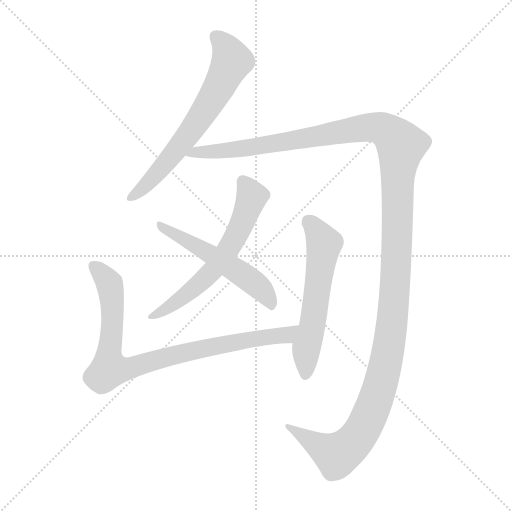
t = 0.00 s
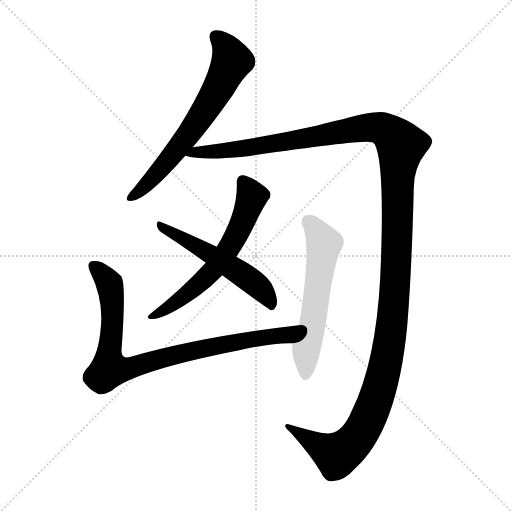
t = 4.61 s
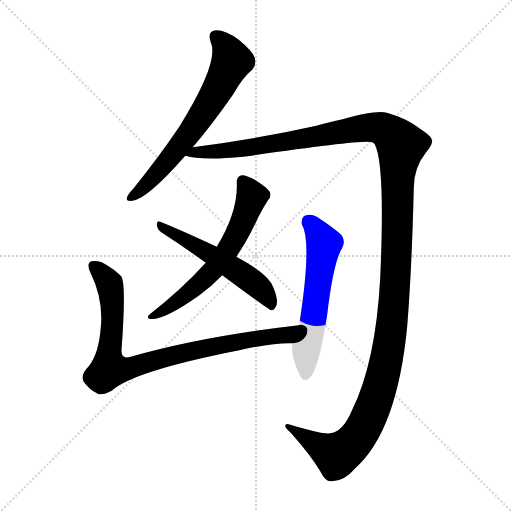
t = 4.84 s
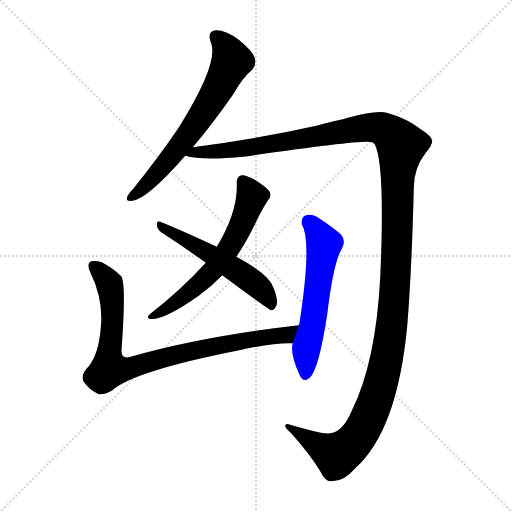
t = 5.07 s
t = 5.30 s: frame unchanged from t = 5.07 s, image omitted
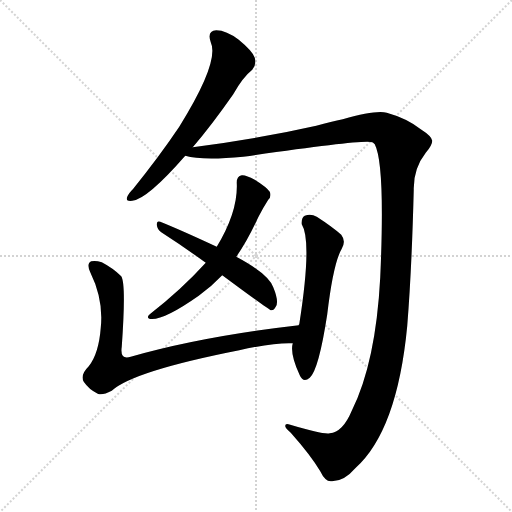
t = 6.05 s

The animated SVG that drew these frames (rendered in a browser with its animation timeline set to each time). Animation: 6 CSS @keyframes rules; one cycle of 6.05 s.

<svg version="1.1" viewBox="0 0 1024 1024" xmlns="http://www.w3.org/2000/svg">
  <g stroke="lightgray" stroke-dasharray="1,1" stroke-width="1" transform="scale(4, 4)">
    <line x1="0" y1="0" x2="256" y2="256"></line>
    <line x1="256" y1="0" x2="0" y2="256"></line>
    <line x1="128" y1="0" x2="128" y2="256"></line>
    <line x1="0" y1="128" x2="256" y2="128"></line>
  </g>
<g transform="scale(1, -1) translate(0, -900)">
   <style type="text/css">
    @keyframes keyframes0 {
      from {
       stroke: blue;
       stroke-dashoffset: 654;
       stroke-width: 128;
       }
       68% {
       animation-timing-function: step-end;
       stroke: blue;
       stroke-dashoffset: 0;
       stroke-width: 128;
       }
       to {
       stroke: black;
       stroke-width: 1024;
       }
       }
       #make-me-a-hanzi-animation-0 {
         animation: keyframes0 0.782227s both;
         animation-delay: 0.000000s;
         animation-timing-function: linear;
       }
    @keyframes keyframes1 {
      from {
       stroke: blue;
       stroke-dashoffset: 1463;
       stroke-width: 128;
       }
       83% {
       animation-timing-function: step-end;
       stroke: blue;
       stroke-dashoffset: 0;
       stroke-width: 128;
       }
       to {
       stroke: black;
       stroke-width: 1024;
       }
       }
       #make-me-a-hanzi-animation-1 {
         animation: keyframes1 1.440592s both;
         animation-delay: 0.782227s;
         animation-timing-function: linear;
       }
    @keyframes keyframes2 {
      from {
       stroke: blue;
       stroke-dashoffset: 615;
       stroke-width: 128;
       }
       67% {
       animation-timing-function: step-end;
       stroke: blue;
       stroke-dashoffset: 0;
       stroke-width: 128;
       }
       to {
       stroke: black;
       stroke-width: 1024;
       }
       }
       #make-me-a-hanzi-animation-2 {
         animation: keyframes2 0.750488s both;
         animation-delay: 2.222819s;
         animation-timing-function: linear;
       }
    @keyframes keyframes3 {
      from {
       stroke: blue;
       stroke-dashoffset: 535;
       stroke-width: 128;
       }
       64% {
       animation-timing-function: step-end;
       stroke: blue;
       stroke-dashoffset: 0;
       stroke-width: 128;
       }
       to {
       stroke: black;
       stroke-width: 1024;
       }
       }
       #make-me-a-hanzi-animation-3 {
         animation: keyframes3 0.685384s both;
         animation-delay: 2.973307s;
         animation-timing-function: linear;
       }
    @keyframes keyframes4 {
      from {
       stroke: blue;
       stroke-dashoffset: 858;
       stroke-width: 128;
       }
       74% {
       animation-timing-function: step-end;
       stroke: blue;
       stroke-dashoffset: 0;
       stroke-width: 128;
       }
       to {
       stroke: black;
       stroke-width: 1024;
       }
       }
       #make-me-a-hanzi-animation-4 {
         animation: keyframes4 0.948242s both;
         animation-delay: 3.658691s;
         animation-timing-function: linear;
       }
    @keyframes keyframes5 {
      from {
       stroke: blue;
       stroke-dashoffset: 574;
       stroke-width: 128;
       }
       65% {
       animation-timing-function: step-end;
       stroke: blue;
       stroke-dashoffset: 0;
       stroke-width: 128;
       }
       to {
       stroke: black;
       stroke-width: 1024;
       }
       }
       #make-me-a-hanzi-animation-5 {
         animation: keyframes5 0.717122s both;
         animation-delay: 4.606934s;
         animation-timing-function: linear;
       }
</style>
<path d="M 385.5 605.5 Q 422.5 648.5 466.5 711.5 Q 485.5 745.5 504.5 760.5 Q 513.5 770.5 509.5 784.5 Q 505.5 797.5 477.5 820.5 Q 452.5 839.5 432.5 839.5 Q 413.5 838.5 421.5 815.5 Q 439.5 776.5 358.5 646.5 Q 319.5 588.5 266.5 522.5 Q 256.5 512.5 254.5 506.5 Q 250.5 496.5 264.5 498.5 Q 294.5 501.5 370.5 588.5 L 385.5 605.5 Z" fill="lightgray"></path> 
<path d="M 659.5 33.5 Q 647.5 30.5 580.5 50.5 Q 570.5 54.5 570.5 48.5 Q 569.5 44.5 581.5 34.5 Q 621.5 -10.5 640.5 -42.5 Q 650.5 -63.5 662.5 -62.5 Q 687.5 -63.5 710.5 -36.5 Q 794.5 38.5 814.5 248.5 Q 823.5 360.5 827.5 520.5 Q 826.5 562.5 851.5 594.5 Q 864.5 609.5 864.5 618.5 Q 863.5 627.5 841.5 641.5 Q 813.5 663.5 773.5 674.5 Q 752.5 680.5 685.5 661.5 Q 663.5 657.5 632.5 648.5 Q 512.5 621.5 385.5 605.5 C 355.5 601.5 340.5 592.5 370.5 588.5 Q 403.5 578.5 486.5 586.5 Q 732.5 622.5 744.5 615.5 Q 745.5 615.5 749.5 611.5 Q 770.5 571.5 760.5 345.5 Q 751.5 174.5 703.5 78.5 Q 685.5 35.5 659.5 33.5 Z" fill="lightgray"></path> 
<path d="M 472.5 386.5 Q 494.5 417.5 516.5 465.5 Q 525.5 483.5 536.5 500.5 Q 543.5 507.5 539.5 516.5 Q 533.5 525.5 509.5 540.5 Q 491.5 550.5 483.5 549.5 Q 473.5 548.5 473.5 534.5 Q 476.5 477.5 433.5 406.5 L 411.5 374.5 Q 362.5 320.5 299.5 271.5 Q 292.5 265.5 298.5 262.5 Q 323.5 256.5 397.5 308.5 Q 422.5 326.5 444.5 349.5 L 472.5 386.5 Z" fill="lightgray"></path> 
<path d="M 444.5 349.5 Q 537.5 280.5 541.5 279.5 Q 547.5 278.5 551.5 286.5 Q 558.5 296.5 546.5 325.5 Q 536.5 352.5 472.5 386.5 L 433.5 406.5 Q 360.5 440.5 320.5 456.5 Q 313.5 459.5 313.5 450.5 Q 314.5 441.5 322.5 435.5 Q 364.5 408.5 411.5 374.5 L 444.5 349.5 Z" fill="lightgray"></path> 
<path d="M 597.5 249.5 Q 405.5 227.5 261.5 186.5 Q 239.5 179.5 243.5 206.5 Q 252.5 332.5 242.5 347.5 Q 226.5 363.5 203.5 375.5 Q 191.5 379.5 182.5 377.5 Q 172.5 373.5 180.5 355.5 Q 207.5 300.5 201.5 244.5 Q 197.5 192.5 177.5 167.5 Q 159.5 149.5 167.5 136.5 Q 177.5 121.5 195.5 112.5 Q 204.5 108.5 223.5 118.5 Q 265.5 157.5 478.5 199.5 Q 551.5 215.5 585.5 213.5 C 615.5 213.5 627.5 253.5 597.5 249.5 Z" fill="lightgray"></path> 
<path d="M 585.5 213.5 Q 579.5 192.5 599.5 149.5 Q 606.5 133.5 619.5 144.5 Q 637.5 160.5 654.5 271.5 Q 666.5 373.5 683.5 402.5 Q 692.5 417.5 682.5 430.5 Q 664.5 446.5 633.5 466.5 Q 621.5 473.5 609.5 468.5 Q 602.5 464.5 603.5 451.5 Q 624.5 417.5 598.5 251.5 Q 597.5 251.5 597.5 249.5 L 585.5 213.5 Z" fill="lightgray"></path> 
      <clipPath id="make-me-a-hanzi-clip-0">
      <path d="M 385.5 605.5 Q 422.5 648.5 466.5 711.5 Q 485.5 745.5 504.5 760.5 Q 513.5 770.5 509.5 784.5 Q 505.5 797.5 477.5 820.5 Q 452.5 839.5 432.5 839.5 Q 413.5 838.5 421.5 815.5 Q 439.5 776.5 358.5 646.5 Q 319.5 588.5 266.5 522.5 Q 256.5 512.5 254.5 506.5 Q 250.5 496.5 264.5 498.5 Q 294.5 501.5 370.5 588.5 L 385.5 605.5 Z" fill="lightgray"></path>
      </clipPath>
      <path clip-path="url(#make-me-a-hanzi-clip-0)" d="M 432.5 825.5 L 450.5 807.5 L 463.5 778.5 L 436.5 722.5 L 333.5 574.5 L 262.5 506.5 " fill="none" id="make-me-a-hanzi-animation-0" stroke-dasharray="526 1052" stroke-linecap="round"></path>

      <clipPath id="make-me-a-hanzi-clip-1">
      <path d="M 659.5 33.5 Q 647.5 30.5 580.5 50.5 Q 570.5 54.5 570.5 48.5 Q 569.5 44.5 581.5 34.5 Q 621.5 -10.5 640.5 -42.5 Q 650.5 -63.5 662.5 -62.5 Q 687.5 -63.5 710.5 -36.5 Q 794.5 38.5 814.5 248.5 Q 823.5 360.5 827.5 520.5 Q 826.5 562.5 851.5 594.5 Q 864.5 609.5 864.5 618.5 Q 863.5 627.5 841.5 641.5 Q 813.5 663.5 773.5 674.5 Q 752.5 680.5 685.5 661.5 Q 663.5 657.5 632.5 648.5 Q 512.5 621.5 385.5 605.5 C 355.5 601.5 340.5 592.5 370.5 588.5 Q 403.5 578.5 486.5 586.5 Q 732.5 622.5 744.5 615.5 Q 745.5 615.5 749.5 611.5 Q 770.5 571.5 760.5 345.5 Q 751.5 174.5 703.5 78.5 Q 685.5 35.5 659.5 33.5 Z" fill="lightgray"></path>
      </clipPath>
      <path clip-path="url(#make-me-a-hanzi-clip-1)" d="M 375.5 591.5 L 498.5 602.5 L 737.5 645.5 L 771.5 639.5 L 799.5 613.5 L 784.5 257.5 L 765.5 145.5 L 745.5 84.5 L 715.5 26.5 L 673.5 -9.5 L 575.5 47.5 " fill="none" id="make-me-a-hanzi-animation-1" stroke-dasharray="1335 2670" stroke-linecap="round"></path>

      <clipPath id="make-me-a-hanzi-clip-2">
      <path d="M 472.5 386.5 Q 494.5 417.5 516.5 465.5 Q 525.5 483.5 536.5 500.5 Q 543.5 507.5 539.5 516.5 Q 533.5 525.5 509.5 540.5 Q 491.5 550.5 483.5 549.5 Q 473.5 548.5 473.5 534.5 Q 476.5 477.5 433.5 406.5 L 411.5 374.5 Q 362.5 320.5 299.5 271.5 Q 292.5 265.5 298.5 262.5 Q 323.5 256.5 397.5 308.5 Q 422.5 326.5 444.5 349.5 L 472.5 386.5 Z" fill="lightgray"></path>
      </clipPath>
      <path clip-path="url(#make-me-a-hanzi-clip-2)" d="M 485.5 537.5 L 503.5 506.5 L 477.5 439.5 L 451.5 392.5 L 414.5 347.5 L 361.5 300.5 L 302.5 266.5 " fill="none" id="make-me-a-hanzi-animation-2" stroke-dasharray="487 974" stroke-linecap="round"></path>

      <clipPath id="make-me-a-hanzi-clip-3">
      <path d="M 444.5 349.5 Q 537.5 280.5 541.5 279.5 Q 547.5 278.5 551.5 286.5 Q 558.5 296.5 546.5 325.5 Q 536.5 352.5 472.5 386.5 L 433.5 406.5 Q 360.5 440.5 320.5 456.5 Q 313.5 459.5 313.5 450.5 Q 314.5 441.5 322.5 435.5 Q 364.5 408.5 411.5 374.5 L 444.5 349.5 Z" fill="lightgray"></path>
      </clipPath>
      <path clip-path="url(#make-me-a-hanzi-clip-3)" d="M 321.5 448.5 L 501.5 339.5 L 531.5 309.5 L 543.5 286.5 " fill="none" id="make-me-a-hanzi-animation-3" stroke-dasharray="407 814" stroke-linecap="round"></path>

      <clipPath id="make-me-a-hanzi-clip-4">
      <path d="M 597.5 249.5 Q 405.5 227.5 261.5 186.5 Q 239.5 179.5 243.5 206.5 Q 252.5 332.5 242.5 347.5 Q 226.5 363.5 203.5 375.5 Q 191.5 379.5 182.5 377.5 Q 172.5 373.5 180.5 355.5 Q 207.5 300.5 201.5 244.5 Q 197.5 192.5 177.5 167.5 Q 159.5 149.5 167.5 136.5 Q 177.5 121.5 195.5 112.5 Q 204.5 108.5 223.5 118.5 Q 265.5 157.5 478.5 199.5 Q 551.5 215.5 585.5 213.5 C 615.5 213.5 627.5 253.5 597.5 249.5 Z" fill="lightgray"></path>
      </clipPath>
      <path clip-path="url(#make-me-a-hanzi-clip-4)" d="M 187.5 367.5 L 214.5 339.5 L 222.5 317.5 L 225.5 268.5 L 218.5 161.5 L 260.5 164.5 L 443.5 210.5 L 568.5 229.5 L 589.5 245.5 " fill="none" id="make-me-a-hanzi-animation-4" stroke-dasharray="730 1460" stroke-linecap="round"></path>

      <clipPath id="make-me-a-hanzi-clip-5">
      <path d="M 585.5 213.5 Q 579.5 192.5 599.5 149.5 Q 606.5 133.5 619.5 144.5 Q 637.5 160.5 654.5 271.5 Q 666.5 373.5 683.5 402.5 Q 692.5 417.5 682.5 430.5 Q 664.5 446.5 633.5 466.5 Q 621.5 473.5 609.5 468.5 Q 602.5 464.5 603.5 451.5 Q 624.5 417.5 598.5 251.5 Q 597.5 251.5 597.5 249.5 L 585.5 213.5 Z" fill="lightgray"></path>
      </clipPath>
      <path clip-path="url(#make-me-a-hanzi-clip-5)" d="M 617.5 456.5 L 648.5 412.5 L 624.5 241.5 L 612.5 200.5 L 610.5 151.5 " fill="none" id="make-me-a-hanzi-animation-5" stroke-dasharray="446 892" stroke-linecap="round"></path>

</g>
</svg>
